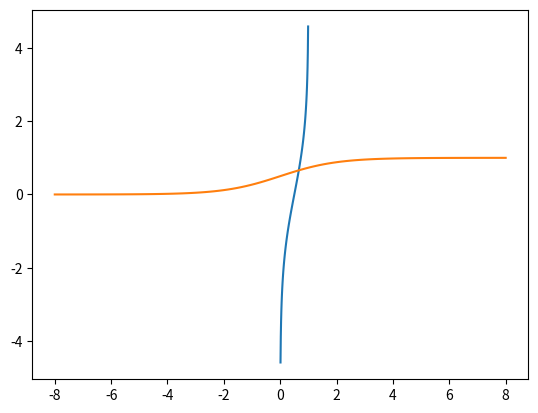

Write Python code to recreate this figure.

# coding: utf-8

# ## scipyによる確率分布と特殊関数
# 
# 基本的な特殊関数としてベータ関数、ガンマ関数などを取り上げ、scipyでの利用方法をメモしておきます。
# 
# ### github
# [redacted]
# 
# ### google colaboratory
# - google colaboratory で実行する場合は[こちら](https://colab.research.google.com/<link-removed>)
# 
# ### 筆者の環境
# 筆者のOSはmacOSです。LinuxやUnixのコマンドとはオプションが異なります。

# In[1]:


get_ipython().system('sw_vers')


# In[2]:


get_ipython().system('python -V')


# 基本的なライブラリをインポートしそのバージョンを確認しておきます。

# In[3]:


get_ipython().magic('matplotlib inline')
get_ipython().magic("config InlineBackend.figure_format = 'svg'")

import matplotlib
import matplotlib.pyplot as plt
import scipy
import numpy as np

print('matplotlib version :', matplotlib.__version__)
print('scipy version :', scipy.__version__)
print('numpy version :', np.__version__)


# ## ベータ関数
# 
# $$
# B(\alpha, \beta) = \int_0^1x^{\alpha -1 } (1-x)^{\beta -1} dx
# $$
# 
# 一般的なベータ関数は$\alpha, \beta$は複素数まで拡張されますが、データ分析などのでは1より大きい整数を取るのが一般的です。学生時代が懐かしいです。第一種オイラー積分とも言います。ベータ関数はベータ分布
# 
# $$
# p(x| \alpha, \beta) = \frac{x^{\alpha -1 } (1-x)^{\beta -1} }{B(\alpha, \beta)}
# $$
# 
# を考えるときに利用されます。
# 
# sicpyでのベータ関数の値を取得する方法をメモしておきます。

# In[13]:


from scipy.special import beta

# \alpha = 2, \beta = 2
print('beta(2,2) = {:.4f}'.format(beta(2,2)))

# \alpha = 3, \beta = 4
print('beta(3,4) = {:.4f}'.format(beta(3,4)))

# \alpha = 5, \beta = 2
print('beta(5,2) = {:.4f}'.format(beta(5,2)))


# ## ガンマ関数
# 
# $$
# \Gamma(x) = \int_0^\infty t^{x-1}e^{-x} dx
# $$
# 
# で定義され、よく言われるように階乗の一般化です。第二種オイラー積分とも言われます。
# 
# $x$が正の整数の場合、
# 
# $$
# \Gamma(x) = (x-1)!
# $$
# 
# となります。また、以下の性質があります。しつこいですが、懐かしいですね。
# 
# - $ \displaystyle \Gamma(x+1) = x\Gamma(x)$
# - $ \displaystyle
# \Gamma\left(\frac{1}{2}\right) = \sqrt{\pi}
# $
# 
# ガンマ分布は至る所で利用されますが、名前つながりで言うと、ガンマ分布です。
# 
# $$
# P(x) = \frac{\lambda^k x^{k-1}e^{-\lambda x}}{\Gamma(k)}
# $$
# 
# ガンマ分布の詳細は[こちら](/article/library/scipy/dist/#heading37)に記載しました。

# ## ロジット関数
# 
# このオッズという言葉は競馬でよく聞くオッズと同じなんでしょうか。競馬はやらないのでわかりませんね。誰か教えてください。とりあえず、ある事象が起こる確率が$p$であるとき、$$\frac{p}{1-p}$$をオッズと言うそうです。その対数を$$\log p - \log(1-p)$$を対数オッズと言います。
# 
# $$
# f(p) = \log \frac{p}{1-p}
# $$
# をロジット関数と言います。

# In[4]:


from scipy.special import logit

x = np.linspace(0,1,100)
y = logit(x)

plt.grid()
plt.plot(x,y)


# ## ロジスティック関数 (シグモイド関数)
# 
# 一般に、$$ f(x)= \frac{1}{1+e^{-x}}$$をロジスティック関数と言います。ロジスティック関数も良く出てきます。

# In[5]:


from scipy.special import expit

x = np.linspace(-8,8,100)
y = expit(x)

plt.grid()
plt.plot(x,y)

